Dataset: dataset (GitHub, An0jin/ToneiverseLinux). Classes: autumn warm, spring warm, summer cool, winter cool.

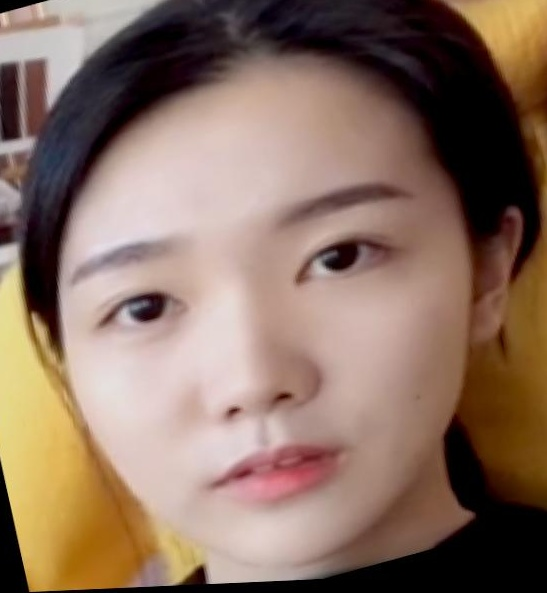
Label: spring warm

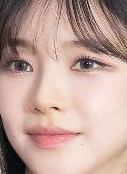
Label: winter cool

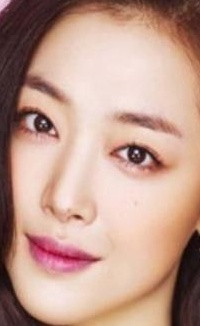
Label: spring warm

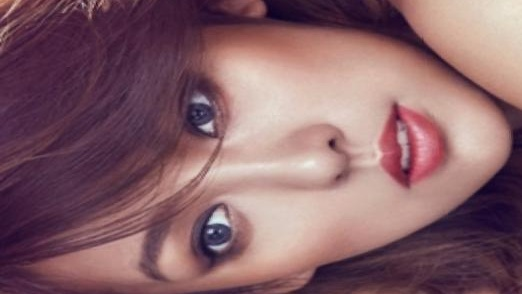
Label: autumn warm

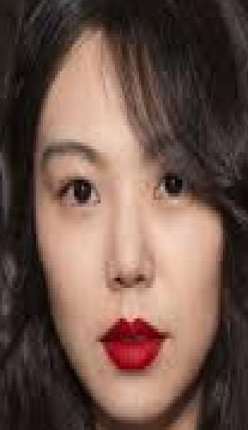
Label: autumn warm

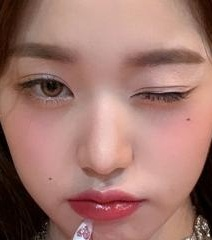
Label: summer cool
